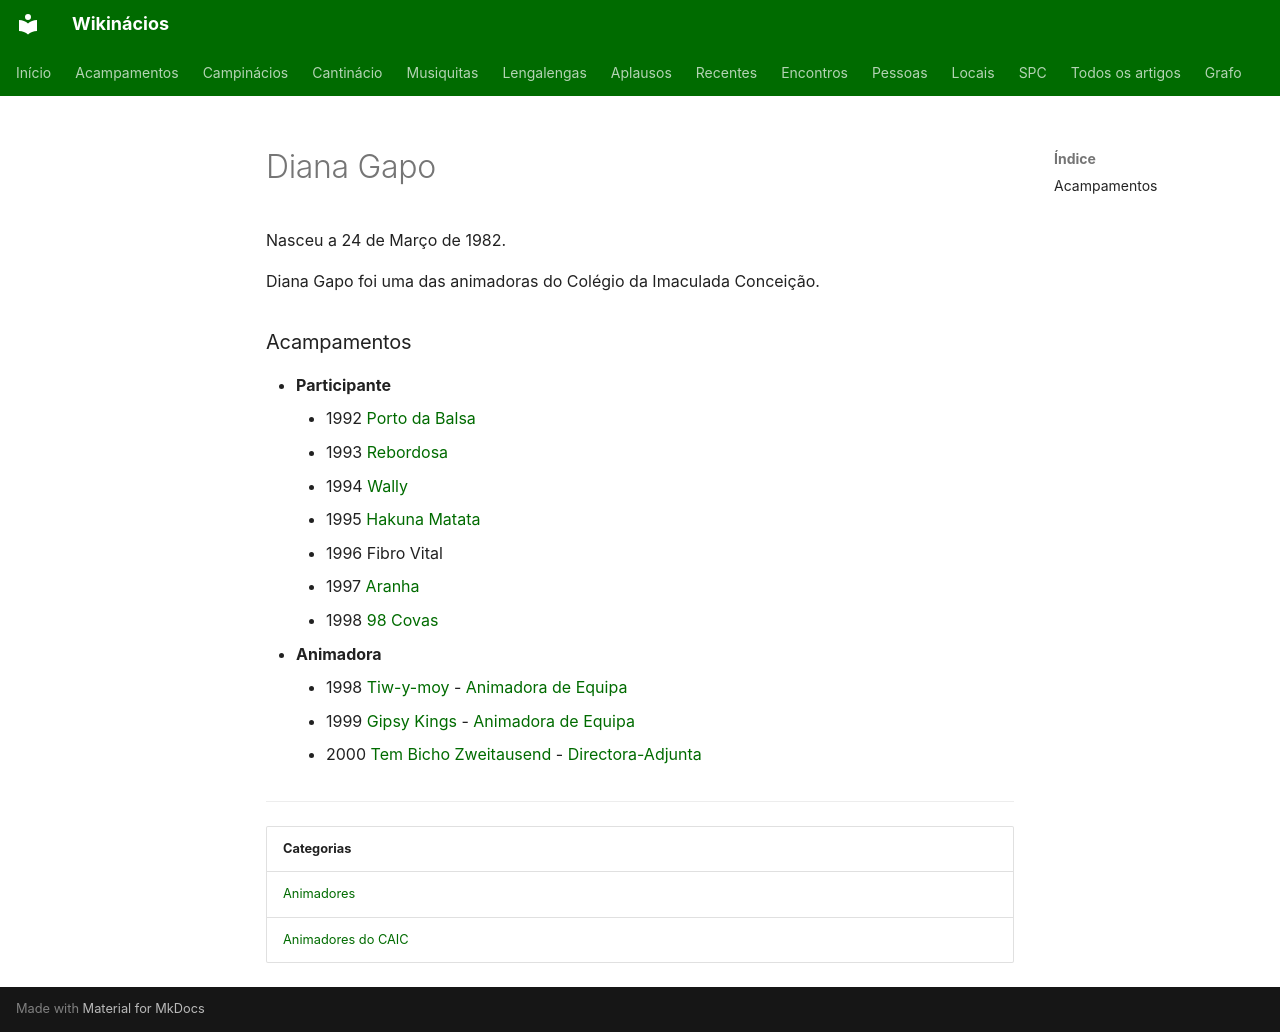

repository: neteinstein/Campinacios · page: Pessoas/D/Diana Gapo.html · generator: mkdocs

# Diana Gapo

Nasceu a 24 de Março de 1982.

Diana Gapo foi uma das animadoras do Colégio da Imaculada Conceição.

### Acampamentos

- **Participante**
    - 1992 [Porto da Balsa](../../Restrito/Locais%20de%20Acampamento/Porto%20da%20Balsa.md)
    - 1993 [Rebordosa](../../Acampamentos/1993/Rebordosa.md)
    - 1994 [Wally](../../Acampamentos/1994/Wally.md)
    - 1995 [Hakuna Matata](../../Acampamentos/1995/Hakuna%20Matata.md)
    - 1996 Fibro Vital
    - 1997 [Aranha](../../Acampamentos/1997/Aranha.md)
    - 1998 [98 Covas](../../Acampamentos/1998/98%20Covas.md)
- **Animadora**
    - 1998 [Tiw-y-moy](../../Acampamentos/1998/Tiw-y-moy.md) - [Animadora de Equipa](../../Cargos/Animador%20de%20Equipa.md)
    - 1999 [Gipsy Kings](../../Acampamentos/1999/Gipsy%20Kings.md) - [Animadora de Equipa](../../Cargos/Animador%20de%20Equipa.md)
    - 2000 [Tem Bicho Zweitausend](../../Acampamentos/2000/Tem%20Bicho%20Zweitausend.md) - [Directora-Adjunta](../../Cargos/Director-Adjunto.md)

---

| Categorias |
| --- |
| [Animadores](../../Categorias/Animadores.md) |
| [Animadores do CAIC](../../Categorias/Animadores%20do%20CAIC.md) |
